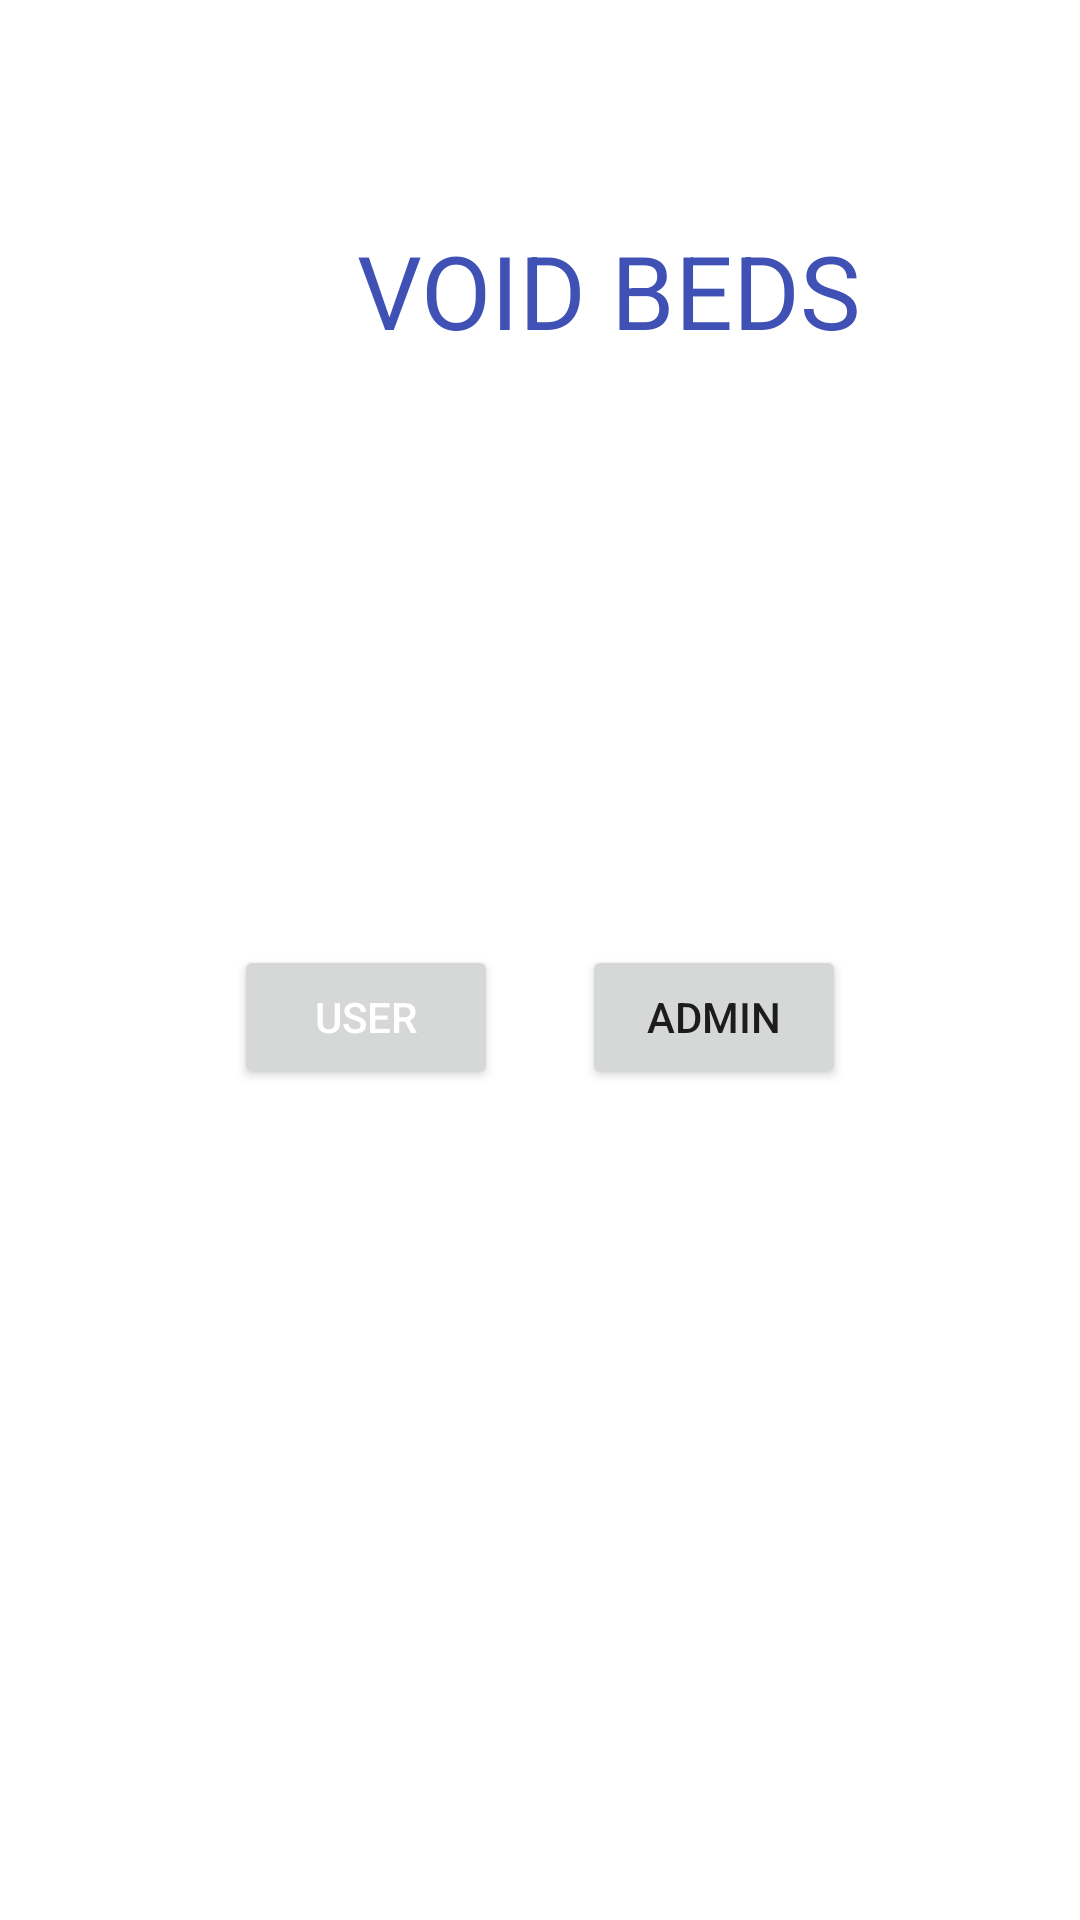

Android layout source for this screen:
<!-- AndroidManifest.xml: application theme Theme.MyApplication -->
<!-- res/layout/activity_main.xml -->
<?xml version="1.0" encoding="utf-8"?>
<RelativeLayout xmlns:android="http://schemas.android.com/apk/res/android"
    xmlns:app="http://schemas.android.com/apk/res-auto"
    xmlns:tools="http://schemas.android.com/tools"
    android:layout_width="match_parent"
    android:layout_height="match_parent"
    tools:context=".MainActivity">

    <Button
        android:id="@+id/button2"
        android:layout_width="wrap_content"
        android:layout_height="wrap_content"
        android:layout_alignParentStart="true"
        android:layout_alignParentBottom="true"
        android:layout_marginStart="78dp"
        android:layout_marginBottom="277dp"
        android:text="USER"
        android:textColor="#FFFFFF"
        android:textColorHighlight="#000000"
        tools:ignore="MissingConstraints"
        tools:layout_editor_absoluteX="82dp"
        tools:layout_editor_absoluteY="403dp" />

    <Button
        android:id="@+id/button3"
        android:layout_width="wrap_content"
        android:layout_height="wrap_content"
        android:layout_alignParentEnd="true"
        android:layout_alignParentBottom="true"
        android:layout_marginEnd="78dp"
        android:layout_marginBottom="277dp"
        android:text="ADMIN"
        tools:ignore="MissingConstraints"
        tools:layout_editor_absoluteX="82dp"
        tools:layout_editor_absoluteY="403dp" />

    <androidx.constraintlayout.utils.widget.ImageFilterView
        android:id="@+id/imageFilterView"
        android:layout_width="wrap_content"
        android:layout_height="wrap_content"
        android:layout_alignParentEnd="true"
        android:layout_alignParentBottom="true"
        android:layout_centerVertical="true"
        android:layout_marginEnd="65dp"
        android:layout_marginBottom="317dp"
        app:srcCompat="@drawable/user"
        tools:ignore="MissingConstraints"
        tools:layout_editor_absoluteX="70dp"
        tools:layout_editor_absoluteY="277dp" />

    <androidx.constraintlayout.utils.widget.ImageFilterView
        android:id="@+id/imageFilterView2"
        android:layout_width="wrap_content"
        android:layout_height="wrap_content"
        android:layout_alignParentStart="true"
        android:layout_alignParentTop="true"
        android:layout_centerVertical="true"
        android:layout_marginStart="69dp"
        android:layout_marginTop="264dp"
        app:srcCompat="@drawable/user"
        tools:ignore="MissingConstraints"
        tools:layout_editor_absoluteX="260dp"
        tools:layout_editor_absoluteY="277dp" />

    <TextView
        android:id="@+id/textView2"
        android:layout_width="206dp"
        android:layout_height="43dp"
        android:layout_alignParentStart="true"
        android:layout_alignParentBottom="true"
        android:layout_centerHorizontal="true"
        android:layout_marginStart="119dp"
        android:layout_marginBottom="523dp"
        android:text="VOID BEDS"
        android:textColor="#3F51B5"
        android:textSize="34sp"
        tools:ignore="MissingConstraints"
        tools:layout_editor_absoluteX="123dp"
        tools:layout_editor_absoluteY="176dp" />

</RelativeLayout>
<!-- resources referenced by this layout -->
<resources>
  <style name="Theme.MyApplication" parent="Theme.MaterialComponents.DayNight.DarkActionBar">
          
          <item name="colorPrimary">@color/purple_500</item>
          <item name="colorPrimaryVariant">@color/purple_700</item>
          <item name="colorOnPrimary">@color/white</item>
          
          <item name="colorSecondary">@color/teal_200</item>
          <item name="colorSecondaryVariant">@color/teal_700</item>
          <item name="colorOnSecondary">@color/black</item>
          
          <item name="android:statusBarColor">?attr/colorPrimaryVariant</item>
          
      </style>
  <color name="purple_500">#FF6200EE</color>
  <color name="purple_700">#FF3700B3</color>
  <color name="white">#FFFFFFFF</color>
  <color name="teal_200">#FF03DAC5</color>
  <color name="teal_700">#FF018786</color>
  <color name="black">#FF000000</color>
</resources>
